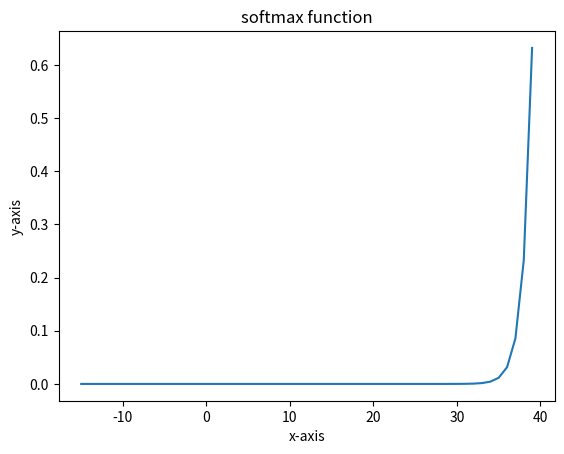

Here is the Python script that generated this plot:
import numpy as np
import matplotlib.pyplot as plt
def softmax_function(x):
    tmp=np.max(x)  
    y=np.exp(x-tmp)/np.sum(np.exp(x-tmp))
    plt.title("softmax function")
    plt.xlabel("x-axis")
    plt.ylabel("y-axis")
    plt.plot(x,y)
    print(y)
    plt.show()
x=np.arange(-15,40)
print(softmax_function(x))